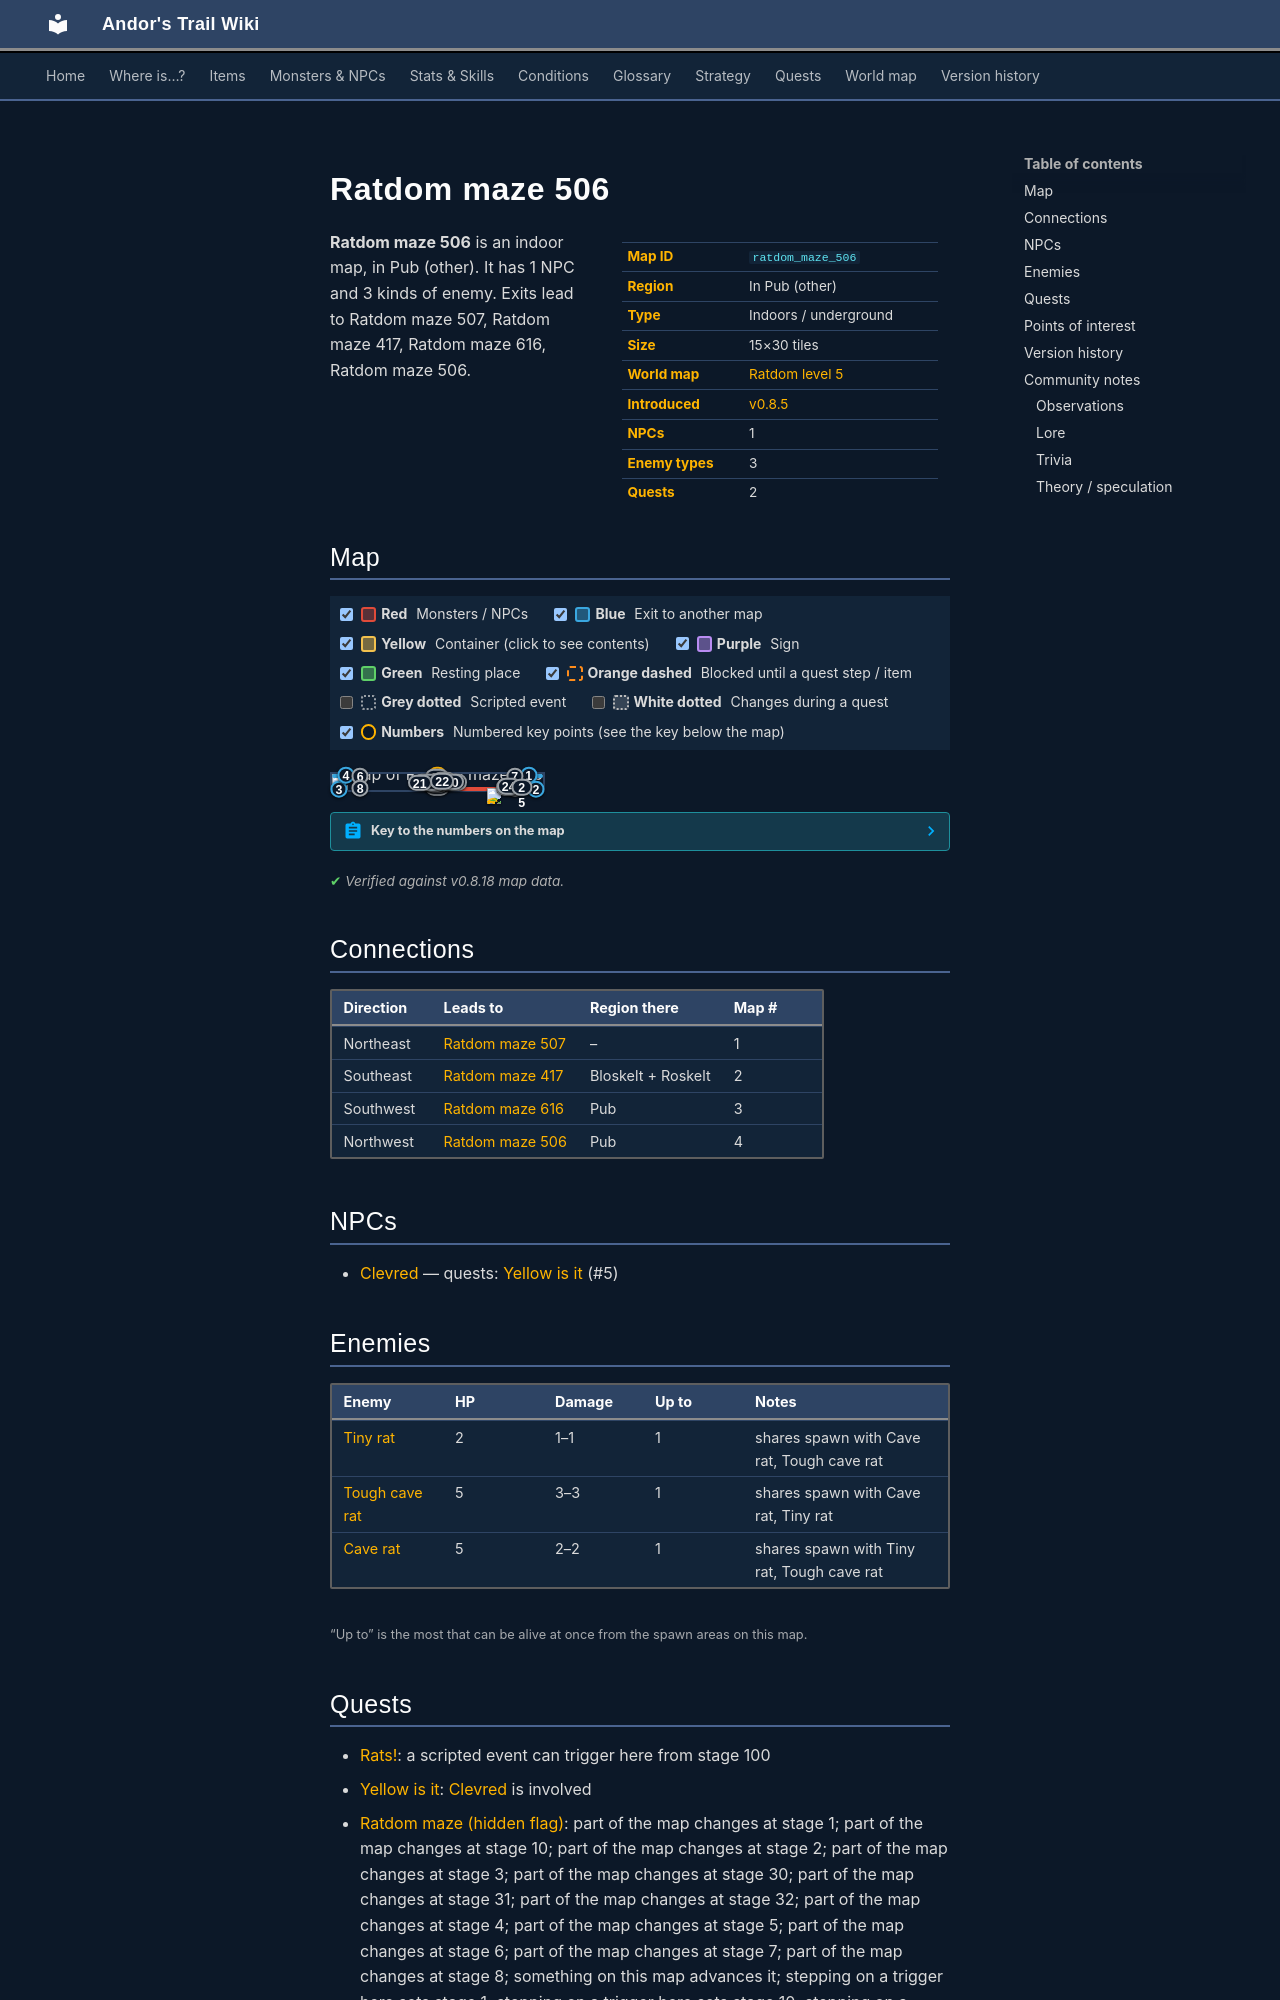

repository: asdfghjkl628/Andor-s-Trail-Wikiiii · page: maps/ratdom_maze_506/index.html · generator: mkdocs

---
description: "Ratdom maze 506 is an indoor location in Andor's Trail, in Pub (other). NPCs: Clevred. Enemies: Tiny rat, Tough cave rat, Cave rat. Exits to Ratdom maze 507, Ratdom maze 417, Ratdom maze 616, Ratdom maze 506."
---

# Ratdom maze 506

<div class="infobox" markdown>

| | |
|---|---|
| **Map ID** | `ratdom_maze_506` |
| **Region** | In Pub (other) |
| **Type** | Indoors / underground |
| **Size** | 15×30 tiles |
| **World map** | [Ratdom level 5](index.md) |
| **Introduced** | [v0.8.5](../versions/0.8.5.md) |
| **NPCs** | 1 |
| **Enemy types** | 3 |
| **Quests** | 2 |

</div>

**Ratdom maze 506** is an indoor map, in Pub (other). It has 1 NPC and 3 kinds of enemy. Exits lead to Ratdom maze 507, Ratdom maze 417, Ratdom maze 616, Ratdom maze 506.
